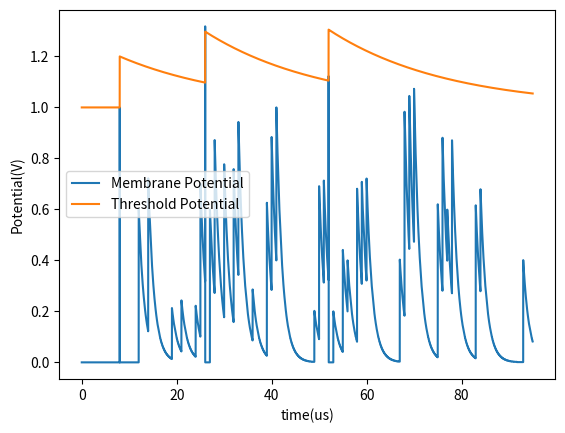

The matplotlib source for this figure:
import math
import numpy as np
import matplotlib.pyplot as plt

class InputError(Exception):
    pass

def tospikeval(spikes, n):# converts spikes into stream of 0s and 1s
    spikeval=np.zeros(n, dtype=int)
    j=0
    if len(spikes)!=0:
        for k in range(0, n):
            if spikes[j]==k:
                j+=1
                spikeval[k]=1
            if j>=len(spikes):
                break
    return spikeval

def rate_encode(dec_val, mean_val, std_dev, density, zero_state):# encodes devcimal values between 0 and 1 to 
    out=[]
    for v in dec_val:
        if v> 1 or v<0:
          raise InputError("dec_val can contain numbers in range [0,1] only")

        rate=[]
        random_normal=np.random.normal(mean_val, std_dev, int(density*v+zero_state))
        for r in random_normal:
            if r>=0 and r<2*mean_val:
                rate.append(int(r))
        rate=np.array(rate)
        rate=np.unique(rate)
        out.append(rate)
    return out

def LIF(inputspikes, weights, tau_m, tau, vt=1, dvt=0.2, reset=0, precision=10):
    n=0
    for s in inputspikes:
        if len(s)!=0:
            if s[-1]>n:
                n=s[-1]
    final=np.zeros(n)
    for k in range(0, len(inputspikes)):
        final+=weights[k]*tospikeval(inputspikes[k], n)
    vm=0.0
    vth=vt
    j=0
    t_vm=0
    t_vt=0
    vmarr=[]
    vtarr=[]
    tarr=[]
    vm0=0
    vt0=vt
    outarr=[]
    for i1 in range(0, precision*n):
        i=i1/precision
        tarr.append(i)
        if i1%precision==0:
            if final[int(i)]!=0.0:
                t_vm=0
                vm=vm+final[int(i)]
                vm0=vm
        vm=vm0*math.exp(-t_vm*tau_m/(1000*precision))
        vm=round(vm, 3)
        vmarr.append(vm)
        if vm>=vth:
            t_vt=0
            outarr.append(int(i))
            vm0=reset
            vth+=dvt
            vt0=vth
        vth=vt+(vt0-vt)*math.exp(-t_vt*tau/(1000*precision))
        vt=round(vt, 3)
        vtarr.append(vth)
        t_vm+=0.1
        t_vm=round(t_vm, 1)
        t_vt+=0.1
        t_vt=round(t_vt, 1)
    plt.plot(tarr, vmarr, label="Membrane Potential")
    plt.plot(tarr, vtarr, label="Threshold Potential")
    plt.xlabel("time(us)")
    plt.ylabel("Potential(V)")
    plt.legend()
    plt.show()
    return np.array(outarr)
  
val=rate_encode(dec_val=[0.2, 0.2, 0.6], mean_val=50, std_dev=25, density=40, zero_state=5)
LIF(inputspikes=val, weights=[0.4, 0.2, 0.6], vt=1.0, dvt=0.2, reset=0, tau_m=8000, tau=400, precision=100)
